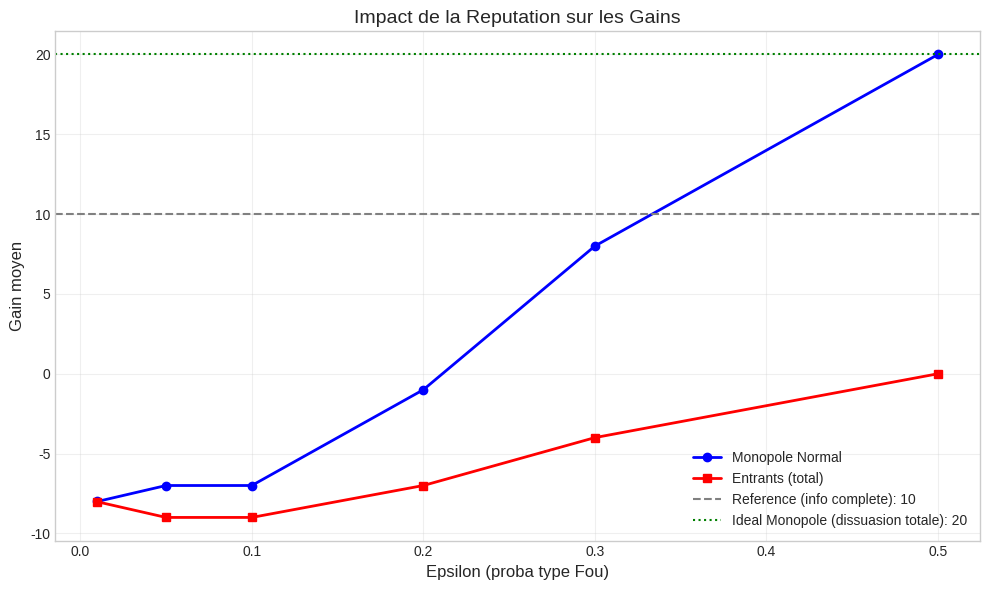
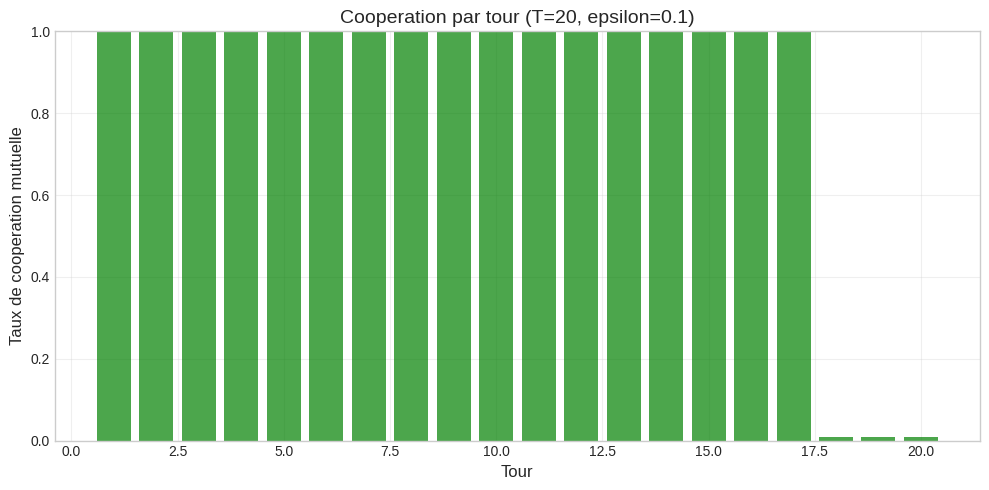

Python code for these plots, in order:
# Configuration et imports
import numpy as np
import matplotlib.pyplot as plt
from scipy.optimize import fsolve
from dataclasses import dataclass, field
from typing import List, Dict, Tuple, Optional, Callable
from collections import defaultdict
import itertools

# Style matplotlib
plt.style.use('seaborn-v0_8-whitegrid')
plt.rcParams['figure.figsize'] = (10, 6)
np.random.seed(42)

# Illustration du probleme sans reputation

def chain_store_complete_info(n_markets=5):
    """
    Paradoxe de la chaine de magasins avec information complete.
    
    n_markets entrants sequentiels.
    Si entree: Monopole choisit Fight (-1,-1) ou Accommodate (1,1)
    Si pas d'entree: (0, 2)
    """
    print(f"Chaine de Magasins - Information Complete ({n_markets} marches)")
    print("="*60)
    
    # Induction arriere
    print("\nAnalyse par induction arriere:")
    print("-"*40)
    
    # Au dernier marche
    print(f"  Marche {n_markets} (dernier):")
    print(f"    Si entree, Monopole: Accommodate (1 > -1)")
    print(f"    Entrant: Enter (1 > 0)")
    
    # A l'avant-dernier
    print(f"\n  Marche {n_markets-1}:")
    print(f"    Meme raisonnement: Entrant entre, Monopole accommode")
    print(f"    Car 'Fight' ne change rien au marche suivant!")
    
    print(f"\n  ... (recursivement)")
    
    print(f"\n  Marche 1:")
    print(f"    Entrant entre, Monopole accommode")
    
    # Resultat
    total_monopole = n_markets * 1  # 1 par marche (accommodate)
    total_entrants = n_markets * 1  # 1 par entrant
    
    print("\n" + "="*60)
    print("\nResultat a l'equilibre:")
    print(f"  Tous les entrants entrent")
    print(f"  Monopole accommode toujours")
    print(f"  Gain Monopole: {total_monopole}")
    print(f"  Gain total Entrants: {total_entrants}")
    
    print("\n" + "="*60)
    print("\nParadoxe:")
    print(f"  Si le monopole pouvait CREDIBLEMENT menacer de combattre,")
    print(f"  il pourrait dissuader l'entree et gagner {n_markets * 2}!")
    print(f"  Mais l'induction arriere rend cette menace non-credible.")

chain_store_complete_info(n_markets=5)

def analyze_cheap_talk():
    """
    Analyse du cheap talk: quand est-il credible?
    """
    print("Cheap Talk - Communication Non-Couteuse")
    print("="*60)
    
    print("\n1. Exemple: Embauche")
    print("-"*40)
    print("  Candidat: 'Je suis tres motive!'")
    print("  Employeur: '...'")
    print("\n  -> Non-informatif: TOUS les candidats disent ca!")
    print("     (Memes les non-motives ont interet a mentir)")
    
    print("\n2. Quand le cheap talk fonctionne:")
    print("-"*40)
    print("  a) Interets alignes:")
    print("     - Expert et decideur veulent la meme chose")
    print("     - Pas d'incitation a mentir")
    
    print("\n  b) Interets partiellement alignes:")
    print("     - Information partielle peut etre credible")
    print("     - Equilibres avec 'partition' de l'espace des types")
    
    print("\n  c) Verification ex-post:")
    print("     - Si le mensonge peut etre detecte plus tard")
    print("     - Avec penalite de reputation")
    
    print("\n" + "="*60)
    print("\n3. Modele Crawford-Sobel (simplifie):")
    print("-"*40)
    print("  - Expert connait theta in [0,1]")
    print("  - Envoie message m")
    print("  - Decideur choisit action a")
    print("  - Gains:")
    print("    Expert: -(a - theta - b)^2  (bias b > 0)")
    print("    Decideur: -(a - theta)^2")
    print("\n  Resultat: Plus b est grand, moins d'information transmise.")
    print("            Si b trop grand: equilibre 'babbling' (aucune info)")

analyze_cheap_talk()

# Simulation du modele Crawford-Sobel

def crawford_sobel_simulation(bias=0.1, n_partitions=None):
    """
    Simule le modele de cheap talk Crawford-Sobel.
    
    Si bias est petit: equilibre avec plusieurs partitions
    Si bias est grand: equilibre babbling (1 partition)
    """
    # Nombre max de partitions en equilibre
    if bias > 0:
        n_max = int(np.floor(1/(4*bias) + 0.5)) if bias < 0.25 else 1
    else:
        n_max = float('inf')
    
    if n_partitions is None:
        n_partitions = n_max
    
    print(f"Crawford-Sobel avec bias b = {bias}")
    print("="*50)
    print(f"Nombre maximal de partitions: {n_max}")
    
    if n_partitions > n_max:
        print(f"\nEquilibre avec {n_partitions} partitions n'existe pas!")
        n_partitions = n_max
    
    # Calculer les frontieres des partitions
    # a_i = i/n + 2*b*i*(n-i) pour i = 0, 1, ..., n
    n = n_partitions
    boundaries = [i/n + 2*bias*i*(n-i) for i in range(n+1)]
    
    print(f"\nEquilibre avec {n} partition(s):")
    print(f"Frontieres: {[round(b, 3) for b in boundaries]}")
    
    # Calculer l'information transmise
    # Variance residuelle vs variance totale
    var_total = 1/12  # Variance de U[0,1]
    
    # Variance intra-partition
    var_intra = 0
    for i in range(n):
        a_i, a_ip1 = boundaries[i], boundaries[i+1]
        width = a_ip1 - a_i
        prob = width  # Uniforme
        var_partition = width**2 / 12  # Variance d'une uniforme sur [a_i, a_{i+1}]
        var_intra += prob * var_partition
    
    info_transmitted = 1 - var_intra / var_total
    
    print(f"\nInformation transmise: {info_transmitted*100:.1f}%")
    print(f"(1 = information complete, 0 = aucune)")
    
    return boundaries, info_transmitted


# Tester differents niveaux de bias
for b in [0.05, 0.1, 0.2, 0.3]:
    crawford_sobel_simulation(bias=b)
    print()

def kreps_wilson_chain_store(n_markets=5, epsilon=0.1):
    """
    Modele de Kreps-Wilson pour la chaine de magasins.
    
    Type Normal: Fight = -1, Accommodate = 1, pas d'entree = 2
    Type Fou: Fight = 1, pas d'entree = 2 (prefere toujours combattre)
    """
    print(f"Kreps-Wilson: Chaine de Magasins avec Reputation")
    print("="*60)
    print(f"Nombre de marches: {n_markets}")
    print(f"Probabilite du type Fou: epsilon = {epsilon}")
    
    # Gains
    print("\nGains:")
    print("  Type Normal: Fight=-1, Accommodate=1, No entry=2")
    print("  Type Fou: Fight=1 (toujours), No entry=2")
    print("  Entrant: Enter+Accommodate=1, Enter+Fight=-1, Out=0")
    
    # Croyances et strategies a l'equilibre
    print("\n" + "="*60)
    print("\nEquilibre (intuitif):")
    
    # Calculer le seuil de reputation
    # Un entrant n'entre pas si P(Fou | historique) est assez grand
    # Seuil: E[gain entrant] = prob_fou * (-1) + (1-prob_fou) * 1 = 0
    # => prob_fou = 0.5
    
    seuil_reputation = 0.5
    print(f"\nSeuil de reputation: {seuil_reputation}")
    print(f"  Si P(Fou) >= {seuil_reputation}, l'entrant n'entre pas")
    
    # Dynamique de reputation
    print("\n" + "="*60)
    print("\nDynamique de reputation:")
    
    # Simulation
    reputation = epsilon  # Croyance initiale
    print(f"\n  Croyance initiale: P(Fou) = {reputation:.3f}")
    
    # Combien de 'Fight' faut-il pour dissuader?
    # Apres k combats observes:
    # P(Fou | k combats) = P(k combats | Fou) * P(Fou) / P(k combats)
    #                    = 1 * epsilon / [epsilon + (1-epsilon) * p_fight_normal^k]
    
    # Si le Normal combat toujours (pooling avec Fou):
    # p_fight_normal = 1, donc reputation reste epsilon!
    # Pas d'apprentissage en pooling.
    
    # Strategie mixte du Normal:
    # Il doit combattre assez pour maintenir la reputation
    
    print("\n  Strategies possibles du monopole Normal:")
    print("    - Pooling: toujours Fight (imite le Fou)")
    print("    - Separateur: toujours Accommodate (revele son type)")
    print("    - Mixte: Fight avec probabilite pour maintenir reputation")
    
    # En pratique, equilibre complexe depend de n_markets et epsilon
    print("\n" + "="*60)
    print("\nResultat qualitatif:")
    
    if epsilon >= seuil_reputation:
        print(f"  epsilon = {epsilon} >= {seuil_reputation}")
        print(f"  -> Aucun entrant n'entre! Monopole gagne 2*{n_markets} = {2*n_markets}")
    else:
        # Nombre de marches ou l'entree est dissuadee
        # Approximation: log(seuil/epsilon) / log(2) marches dissuades
        k_dissuaded = max(0, int(np.log(seuil_reputation / epsilon) / np.log(2)))
        k_dissuaded = min(k_dissuaded, n_markets - 1)
        
        print(f"  epsilon = {epsilon} < {seuil_reputation}")
        print(f"  -> Environ {k_dissuaded} premiers entrants dissuades")
        print(f"  -> Monopole gagne plus qu'avec info complete!")

kreps_wilson_chain_store(n_markets=10, epsilon=0.1)

# Simulation numerique du jeu de reputation

def simulate_reputation_game(n_markets=10, epsilon=0.1, n_simulations=10000):
    """
    Simule le jeu de la chaine de magasins avec reputation.
    
    Strategie simplifiee:
    - Fou: toujours Fight
    - Normal: Fight si reputation < 0.5, sinon Accommodate
    - Entrant: Enter si reputation < 0.5, sinon Out
    """
    results = {'monopole_normal': [], 'monopole_fou': [], 'entrants': []}
    
    seuil = 0.5
    
    for _ in range(n_simulations):
        # Tirer le type
        is_fou = np.random.random() < epsilon
        
        reputation = epsilon  # Croyance courante
        gain_monopole = 0
        gains_entrants = []
        n_fights = 0
        
        for market in range(n_markets):
            # Decision de l'entrant
            if reputation >= seuil:
                # N'entre pas
                gain_monopole += 2
                gains_entrants.append(0)
            else:
                # Entre
                if is_fou:
                    # Fou combat toujours
                    gain_monopole += 1  # Fou prefere combattre
                    gains_entrants.append(-1)
                    n_fights += 1
                else:
                    # Normal: strategie basee sur les marches restants
                    remaining = n_markets - market - 1
                    if remaining > 0 and reputation < seuil:
                        # Combat pour batir reputation
                        gain_monopole -= 1
                        gains_entrants.append(-1)
                        n_fights += 1
                    else:
                        # Accommode
                        gain_monopole += 1
                        gains_entrants.append(1)
                
                # Mise a jour de la reputation (Bayes)
                # Si Fight observe:
                # P(Fou | Fight) = P(Fight | Fou) * P(Fou) / P(Fight)
                #                = 1 * reputation / [reputation + (1-reputation) * p_fight_normal]
                # Simplification: p_fight_normal = 0.8 si early, 0 si late
                if n_fights > 0:
                    p_fight_normal = 0.8 if market < n_markets - 2 else 0.1
                    reputation = reputation / (reputation + (1-reputation) * p_fight_normal)
        
        if is_fou:
            results['monopole_fou'].append(gain_monopole)
        else:
            results['monopole_normal'].append(gain_monopole)
        results['entrants'].append(sum(gains_entrants))
    
    # Affichage
    print(f"\nSimulation: {n_markets} marches, epsilon={epsilon}, {n_simulations} sims")
    print("="*50)
    if results['monopole_normal']:
        print(f"  Monopole Normal - Gain moyen: {np.mean(results['monopole_normal']):.2f}")
    if results['monopole_fou']:
        print(f"  Monopole Fou - Gain moyen: {np.mean(results['monopole_fou']):.2f}")
    print(f"  Entrants - Gain total moyen: {np.mean(results['entrants']):.2f}")
    
    # Comparaison avec info complete
    print(f"\n  Reference (info complete): Monopole = {n_markets}, Entrants = {n_markets}")
    
    return results

# Tester
results = simulate_reputation_game(n_markets=10, epsilon=0.1)

# Impact de epsilon sur les gains

def analyze_epsilon_impact():
    """Analyse l'impact de la probabilite du type Fou."""
    epsilons = [0.01, 0.05, 0.1, 0.2, 0.3, 0.5]
    n_markets = 10
    
    gains_normal = []
    gains_entrants = []
    
    for eps in epsilons:
        results = simulate_reputation_game(n_markets, eps, n_simulations=5000)
        if results['monopole_normal']:
            gains_normal.append(np.mean(results['monopole_normal']))
        else:
            gains_normal.append(np.nan)
        gains_entrants.append(np.mean(results['entrants']))
    
    # Visualisation
    fig, ax = plt.subplots(figsize=(10, 6))
    
    ax.plot(epsilons, gains_normal, 'b-o', linewidth=2, label='Monopole Normal')
    ax.plot(epsilons, gains_entrants, 'r-s', linewidth=2, label='Entrants (total)')
    ax.axhline(n_markets, color='gray', linestyle='--', label=f'Reference (info complete): {n_markets}')
    ax.axhline(2*n_markets, color='green', linestyle=':', label=f'Ideal Monopole (dissuasion totale): {2*n_markets}')
    
    ax.set_xlabel('Epsilon (proba type Fou)', fontsize=12)
    ax.set_ylabel('Gain moyen', fontsize=12)
    ax.set_title('Impact de la Reputation sur les Gains', fontsize=14)
    ax.legend()
    ax.grid(True, alpha=0.3)
    
    plt.tight_layout()
    plt.show()

analyze_epsilon_impact()

def kmrw_prisoners_dilemma(T=20, epsilon=0.05):
    """
    Modele KMRW pour le Dilemme du Prisonnier fini.
    
    Type Normal: prefere D
    Type TFT: joue Tit-for-Tat
    """
    print(f"KMRW: Dilemme du Prisonnier Repete {T} fois")
    print("="*60)
    print(f"Probabilite du type TFT: epsilon = {epsilon}")
    
    # Gains standard
    print("\nMatrice de gains:")
    print("         C       D")
    print("  C    (3,3)   (0,5)")
    print("  D    (5,0)   (1,1)")
    
    print("\n" + "="*60)
    print("\nAnalyse:")
    
    # Sans incertitude: D a chaque tour
    gain_defect_all = T * 1
    print(f"\n  Sans incertitude (info complete):")
    print(f"    Equilibre: (D, D) a chaque tour")
    print(f"    Gain par joueur: {gain_defect_all}")
    
    # Avec incertitude: cooperation possible
    print(f"\n  Avec incertitude (epsilon = {epsilon}):")
    
    # Intuition: si les deux croient que l'autre POURRAIT etre TFT,
    # il est rationnel de cooperer pour "tester" puis exploiter
    # Mais meme le type Normal peut vouloir imiter TFT!
    
    # Calcul approximatif du nombre de tours de cooperation
    # A l'equilibre, cooperation jusqu'au tour t* tel que:
    # Gain de D maintenant < Gain de C puis exploitation ensuite
    # 5 < 3 + delta * (5 + ...) depend de la dynamique des croyances
    
    # Approximation: cooperation pendant environ T - log(1/epsilon)/log(delta') tours
    # Pour simplifier:
    cooperation_rounds = max(0, T - int(np.log(1/epsilon) / np.log(2)))
    
    print(f"    Cooperation pendant environ {cooperation_rounds} tours (heuristique)")
    
    # Gain avec cooperation partielle
    gain_coop = cooperation_rounds * 3 + (T - cooperation_rounds) * 1
    print(f"    Gain approximatif par joueur: {gain_coop}")
    
    print(f"\n  Amelioration: {gain_coop - gain_defect_all} ({(gain_coop/gain_defect_all - 1)*100:.1f}%)")
    
    print("\n" + "="*60)
    print("\nConclusion KMRW:")
    print("  'A small amount of incomplete information can have")
    print("   a large effect on the equilibrium of a game.'")

kmrw_prisoners_dilemma(T=20, epsilon=0.05)

# Simulation du DP fini avec reputation

def simulate_pd_with_reputation(T=20, epsilon=0.1, n_sims=5000):
    """
    Simule le Dilemme du Prisonnier repete avec types.
    
    Strategie heuristique:
    - TFT: Coopere d'abord, puis copie l'adversaire
    - Normal: Coopere tant que l'autre coopere ET tours restants > seuil
              Defecte a la fin ou si l'autre defecte
    """
    payoffs = {
        ('C', 'C'): (3, 3),
        ('C', 'D'): (0, 5),
        ('D', 'C'): (5, 0),
        ('D', 'D'): (1, 1)
    }
    
    results = []
    coop_by_round = np.zeros(T)
    
    for _ in range(n_sims):
        # Tirer les types
        p1_is_tft = np.random.random() < epsilon
        p2_is_tft = np.random.random() < epsilon
        
        # Croyances
        belief_1 = epsilon  # Croyance de P1 que P2 est TFT
        belief_2 = epsilon  # Croyance de P2 que P1 est TFT
        
        gains = [0, 0]
        history_1 = []  # Actions de P1
        history_2 = []  # Actions de P2
        
        for t in range(T):
            remaining = T - t
            
            # Decision de P1
            if p1_is_tft:
                # TFT
                if not history_2:
                    a1 = 'C'
                else:
                    a1 = history_2[-1]
            else:
                # Normal: heuristique
                if remaining > 3 and (not history_2 or history_2[-1] == 'C'):
                    a1 = 'C'  # Coopere pour maintenir reputation
                else:
                    a1 = 'D'  # Defecte a la fin
            
            # Decision de P2 (symetrique)
            if p2_is_tft:
                if not history_1:
                    a2 = 'C'
                else:
                    a2 = history_1[-1]
            else:
                if remaining > 3 and (not history_1 or history_1[-1] == 'C'):
                    a2 = 'C'
                else:
                    a2 = 'D'
            
            # Gains
            p1, p2 = payoffs[(a1, a2)]
            gains[0] += p1
            gains[1] += p2
            
            # Enregistrer
            history_1.append(a1)
            history_2.append(a2)
            
            if a1 == 'C' and a2 == 'C':
                coop_by_round[t] += 1
        
        results.append(gains)
    
    results = np.array(results)
    coop_by_round /= n_sims
    
    print(f"\nSimulation: T={T}, epsilon={epsilon}, {n_sims} parties")
    print("="*50)
    print(f"  Gain moyen P1: {results[:, 0].mean():.2f}")
    print(f"  Gain moyen P2: {results[:, 1].mean():.2f}")
    print(f"  Reference (D,D) tout le temps: {T}")
    print(f"  Reference (C,C) tout le temps: {T * 3}")
    
    # Visualisation
    fig, ax = plt.subplots(figsize=(10, 5))
    ax.bar(range(1, T+1), coop_by_round, color='green', alpha=0.7)
    ax.set_xlabel('Tour', fontsize=12)
    ax.set_ylabel('Taux de cooperation mutuelle', fontsize=12)
    ax.set_title(f'Cooperation par tour (T={T}, epsilon={epsilon})', fontsize=14)
    ax.set_ylim(0, 1)
    ax.grid(True, alpha=0.3)
    plt.tight_layout()
    plt.show()
    
    return results, coop_by_round

results, coop = simulate_pd_with_reputation(T=20, epsilon=0.1)

def explain_pbe():
    """Explication de l'equilibre bayesien parfait."""
    print("Equilibre Bayesien Parfait (PBE)")
    print("="*60)
    
    print("\n1. Composantes:")
    print("-"*40)
    print("  a) Profil de strategies: sigma_i(t_i, h) pour chaque joueur")
    print("     - Depend du type t_i et de l'historique h")
    print("\n  b) Systeme de croyances: mu(t | h) pour chaque info set")
    print("     - Probabilite des types des autres conditionnelle a h")
    
    print("\n2. Conditions d'equilibre:")
    print("-"*40)
    print("  a) Consistance: mu derive de sigma par Bayes quand possible")
    print("     mu(t | h) = P(h | t) * P(t) / P(h)")
    print("\n  b) Rationalite: sigma optimal etant donne mu")
    print("     sigma_i(t_i, h) in argmax E[u_i | t_i, h, mu]")
    
    print("\n3. Exemple: Jeu de signaling")
    print("-"*40)
    print("  Emetteur (S): Nature tire type in {H, L}")
    print("  S observe type, envoie signal m in {m1, m2}")
    print("  Recepteur (R): observe m, choisit action a")
    print("\n  PBE specifie:")
    print("    - sigma_S: strategie de S pour chaque type")
    print("    - sigma_R: strategie de R pour chaque signal")
    print("    - mu: croyance de R sur le type apres chaque signal")
    
    print("\n4. Types d'equilibres de signaling:")
    print("-"*40)
    print("  - Separateur: types differents -> signaux differents")
    print("    mu revele parfaitement le type")
    print("  - Pooling: tous les types -> meme signal")
    print("    mu = prior (pas d'apprentissage)")
    print("  - Semi-separateur: certains types se distinguent")

explain_pbe()

# Espace pour vos solutions

# Exercice 1: Beer-Quiche
def solve_beer_quiche():
    """Resout le jeu Beer-Quiche."""
    print("Beer-Quiche Game")
    print("="*50)
    
    print("\nSetup:")
    print("  P(Strong) = 0.9, P(Weak) = 0.1")
    print("  Strong prefere Beer (+1), Weak prefere Quiche (+1)")
    print("  Si Fight: S gagne, W perd")
    print("  Si Not: tous OK")
    
    print("\nPBE potentiels:")
    print("  1. Pooling sur Beer: tous choisissent Beer")
    print("     - R croit: P(S|Beer) = 0.9 -> Not Fight")
    print("     - W: Beer + Not -> bon (evite Fight)")
    print("     - Deviation de W vers Quiche? Depend des croyances hors equilibre")
    
    print("\n  2. Separateur: S->Beer, W->Quiche")
    print("     - R: Fight apres Quiche, Not apres Beer")
    print("     - W veut-il devier vers Beer? Oui si Not > Fight")
    print("     -> Pas d'equilibre separateur stable")
    
    print("\n  => PBE: Pooling sur Beer avec croyances appropriees")

solve_beer_quiche()